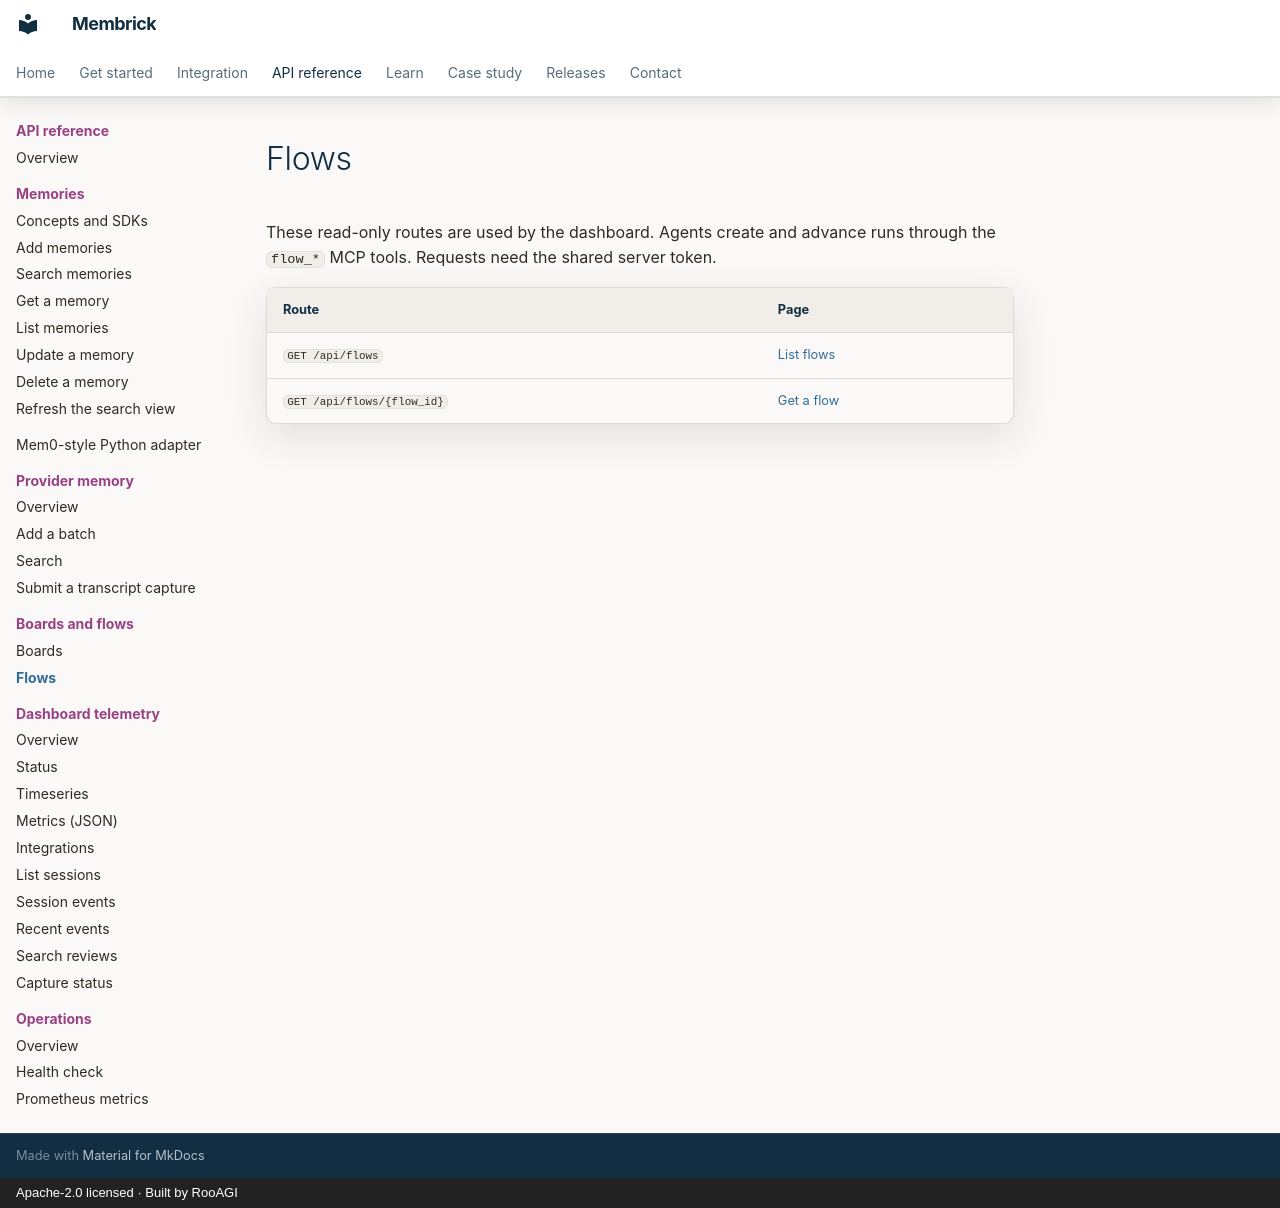

repository: RooAGI/Membrick · page: api/flows/index.html · generator: mkdocs · copyright: Apache-2.0 licensed · Built by RooAGI

# Flows

These read-only routes are used by the dashboard. Agents create and advance
runs through the `flow_*` MCP tools. Requests need the shared server token.

| Route | Page |
| --- | --- |
| `GET /api/flows` | [List flows](list.md) |
| `GET /api/flows/{flow_id}` | [Get a flow](get.md) |
